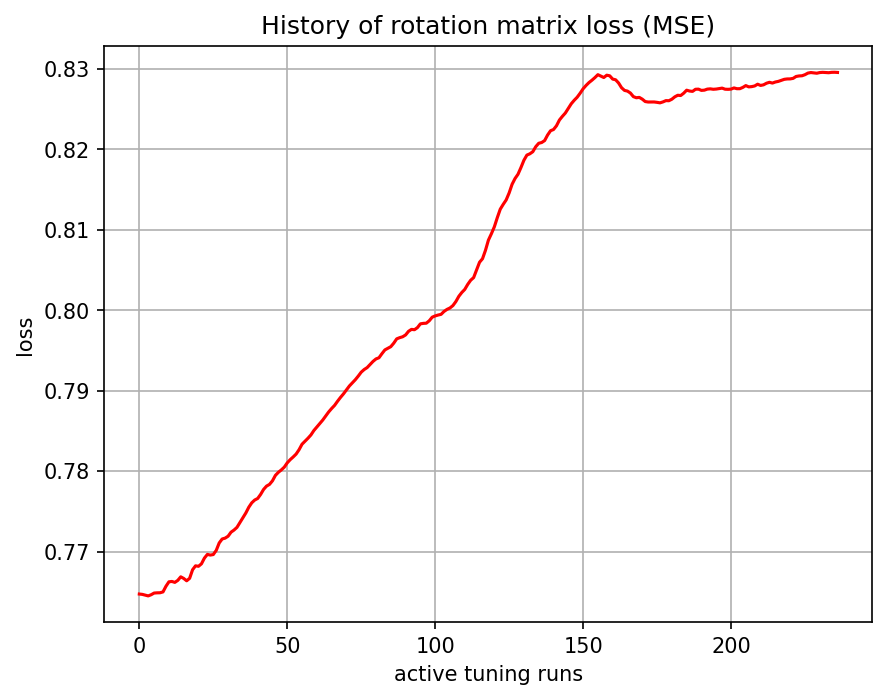

The data file committed next to this chart (first rows):
, 0
0, 0.7647
1, 0.7647
2, 0.7646
3, 0.7645
4, 0.7646
5, 0.7648
6, 0.7649
7, 0.7649
8, 0.765
9, 0.7657
10, 0.7662
11, 0.7663
12, 0.7662
13, 0.7664
14, 0.7669
15, 0.7667
16, 0.7664
17, 0.7667
18, 0.7677
19, 0.7682
20, 0.7682
21, 0.7685
22, 0.7692
23, 0.7696
24, 0.7696
25, 0.7696
26, 0.7701
27, 0.7711
28, 0.7716
29, 0.7717
30, 0.7719
31, 0.7724
32, 0.7727
33, 0.773
34, 0.7736
35, 0.7742
36, 0.7748
37, 0.7755
38, 0.7761
39, 0.7764
40, 0.7766
41, 0.7771
42, 0.7777
43, 0.7781
44, 0.7783
45, 0.7788
46, 0.7795
47, 0.7798
48, 0.7801
49, 0.7805
50, 0.781
51, 0.7814
52, 0.7817
53, 0.7821
54, 0.7827
55, 0.7833
56, 0.7837
57, 0.7841
58, 0.7845
59, 0.785
... 177 more rows
